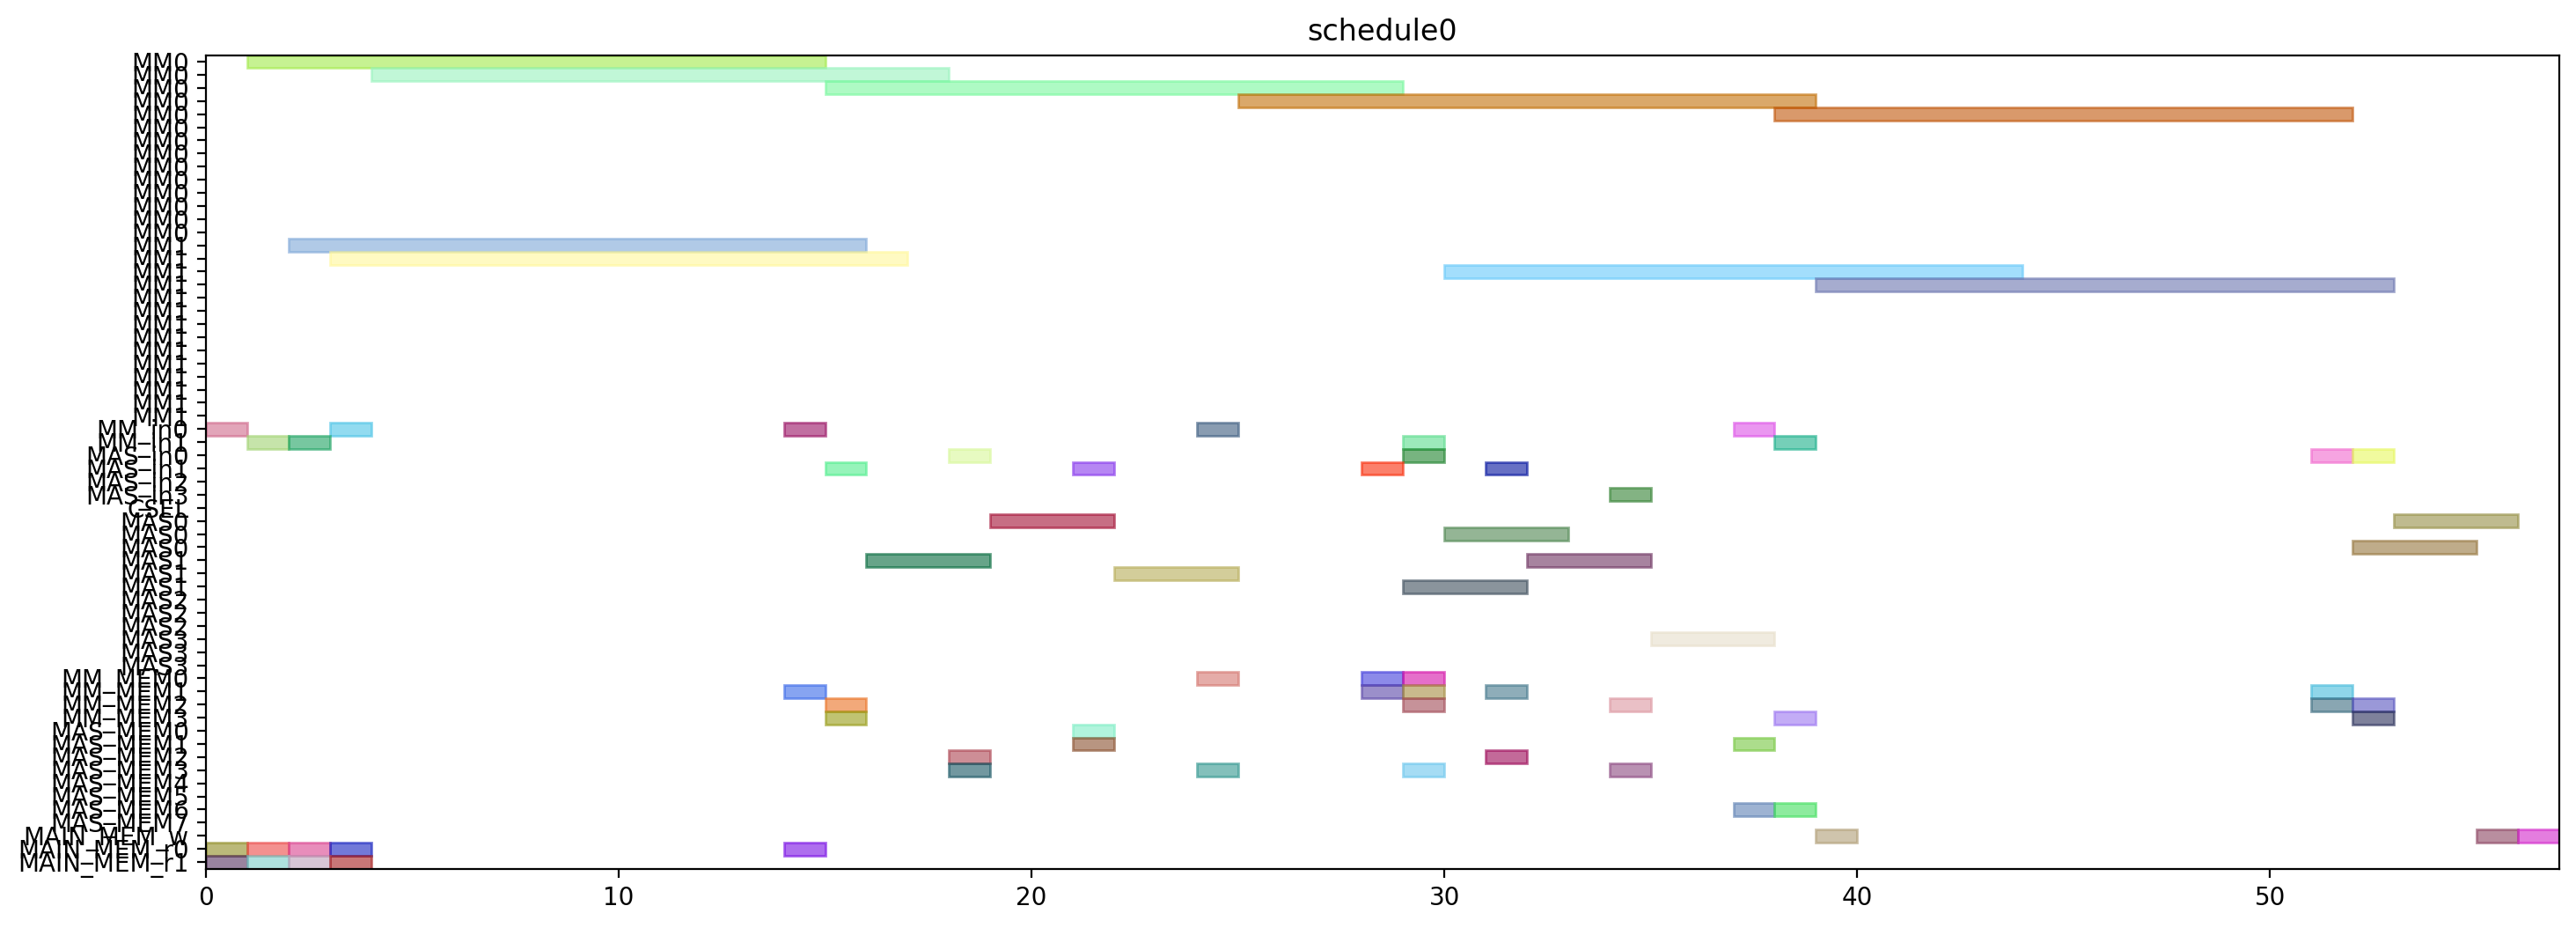

Recreate this plot in Python.
from pyschedule import Scenario, solvers, plotters, alt


def solve():
	horizon = 120
	S = Scenario("schedule0", horizon=horizon)

	# resource
	MM = S.Resources('MM', num=2, size=14)
	MM_in = S.Resources('MM_in', num=2)
	MAS_in = S.Resources('MAS_in', num=4)
	CSEL = S.Resource('CSEL')
	MAS = S.Resources('MAS', num=4, size=3, periods=range(1, horizon))
	MM_MEM = S.Resources('MM_MEM', num=4)
	MAS_MEM = S.Resources('MAS_MEM', num=8)
	MAIN_MEM_w = S.Resource('MAIN_MEM_w', size=1)
	MAIN_MEM_r = S.Resources('MAIN_MEM_r', num=2)

	# result of previous scheduling

	# new tasks
	t0 = S.Task('t0', length=14, delay_cost=1)
	t0 += alt(MM)
	t0_in = S.Task('t0_in', length=1, delay_cost=1)
	t0_in += alt(MM_in)
	S += t0_in*MM_in[0]<=t0*MM[0]
	S += t0_in*MM_in[1]<=t0*MM[1]
	t0_mem0 = S.Task('t0_mem0', length=1, delay_cost=1)
	t0_mem0 += MAIN_MEM_r[0]
	S += t0_mem0 <= t0

	t0_mem1 = S.Task('t0_mem1', length=1, delay_cost=1)
	t0_mem1 += MAIN_MEM_r[1]
	S += t0_mem1 <= t0

	t3 = S.Task('t3', length=14, delay_cost=1)
	t3 += alt(MM)
	t3_in = S.Task('t3_in', length=1, delay_cost=1)
	t3_in += alt(MM_in)
	S += t3_in*MM_in[0]<=t3*MM[0]
	S += t3_in*MM_in[1]<=t3*MM[1]
	t3_mem0 = S.Task('t3_mem0', length=1, delay_cost=1)
	t3_mem0 += MAIN_MEM_r[0]
	S += t3_mem0 <= t3

	t3_mem1 = S.Task('t3_mem1', length=1, delay_cost=1)
	t3_mem1 += MAIN_MEM_r[1]
	S += t3_mem1 <= t3

	t1 = S.Task('t1', length=14, delay_cost=1)
	t1 += alt(MM)
	t1_in = S.Task('t1_in', length=1, delay_cost=1)
	t1_in += alt(MM_in)
	S += t1_in*MM_in[0]<=t1*MM[0]
	S += t1_in*MM_in[1]<=t1*MM[1]
	t1_mem0 = S.Task('t1_mem0', length=1, delay_cost=1)
	t1_mem0 += MAIN_MEM_r[0]
	S += t1_mem0 <= t1

	t1_mem1 = S.Task('t1_mem1', length=1, delay_cost=1)
	t1_mem1 += MAIN_MEM_r[1]
	S += t1_mem1 <= t1

	t2 = S.Task('t2', length=14, delay_cost=1)
	t2 += alt(MM)
	t2_in = S.Task('t2_in', length=1, delay_cost=1)
	t2_in += alt(MM_in)
	S += t2_in*MM_in[0]<=t2*MM[0]
	S += t2_in*MM_in[1]<=t2*MM[1]
	t2_mem0 = S.Task('t2_mem0', length=1, delay_cost=1)
	t2_mem0 += MAIN_MEM_r[0]
	S += t2_mem0 <= t2

	t2_mem1 = S.Task('t2_mem1', length=1, delay_cost=1)
	t2_mem1 += MAIN_MEM_r[1]
	S += t2_mem1 <= t2

	t4 = S.Task('t4', length=14, delay_cost=1)
	t4 += alt(MM)
	t4_in = S.Task('t4_in', length=1, delay_cost=1)
	t4_in += alt(MM_in)
	S += t4_in*MM_in[0]<=t4*MM[0]
	S += t4_in*MM_in[1]<=t4*MM[1]
	t4_mem0 = S.Task('t4_mem0', length=1, delay_cost=1)
	t4_mem0 += MAIN_MEM_r[0]
	S += t4_mem0 <= t4

	t4_mem1 = S.Task('t4_mem1', length=1, delay_cost=1)
	t4_mem1 += alt(MM_MEM)
	S += (t2*MM[0])-1 < t4_mem1*MM_MEM[1]
	S += (t2*MM[1])-1 < t4_mem1*MM_MEM[3]
	S += t4_mem1 <= t4

	t5 = S.Task('t5', length=3, delay_cost=1)
	t5 += alt(MAS)
	t5_in = S.Task('t5_in', length=1, delay_cost=1)
	t5_in += alt(MAS_in)
	S += t5_in*MAS_in[0]<=t5*MAS[0]

	S += t5_in*MAS_in[1]<=t5*MAS[1]

	S += t5_in*MAS_in[2]<=t5*MAS[2]

	S += t5_in*MAS_in[3]<=t5*MAS[3]

	t5_mem0 = S.Task('t5_mem0', length=1, delay_cost=1)
	t5_mem0 += alt(MM_MEM)
	S += (t0*MM[0])-1 < t5_mem0*MM_MEM[0]
	S += (t0*MM[1])-1 < t5_mem0*MM_MEM[2]
	S += t5_mem0 <= t5

	t5_mem1 = S.Task('t5_mem1', length=1, delay_cost=1)
	t5_mem1 += alt(MM_MEM)
	S += (t0*MM[0])-1 < t5_mem1*MM_MEM[1]
	S += (t0*MM[1])-1 < t5_mem1*MM_MEM[3]
	S += t5_mem1 <= t5

	t6 = S.Task('t6', length=3, delay_cost=1)
	t6 += alt(MAS)
	t6_in = S.Task('t6_in', length=1, delay_cost=1)
	t6_in += alt(MAS_in)
	S += t6_in*MAS_in[0]<=t6*MAS[0]

	S += t6_in*MAS_in[1]<=t6*MAS[1]

	S += t6_in*MAS_in[2]<=t6*MAS[2]

	S += t6_in*MAS_in[3]<=t6*MAS[3]

	t6_mem0 = S.Task('t6_mem0', length=1, delay_cost=1)
	t6_mem0 += alt(MAS_MEM)
	S += (t5*MAS[0])-1 < t6_mem0*MAS_MEM[0]
	S += (t5*MAS[1])-1 < t6_mem0*MAS_MEM[2]
	S += (t5*MAS[2])-1 < t6_mem0*MAS_MEM[4]
	S += (t5*MAS[3])-1 < t6_mem0*MAS_MEM[6]
	S += t6_mem0 <= t6

	t6_mem1 = S.Task('t6_mem1', length=1, delay_cost=1)
	t6_mem1 += alt(MAS_MEM)
	S += (t5*MAS[0])-1 < t6_mem1*MAS_MEM[1]
	S += (t5*MAS[1])-1 < t6_mem1*MAS_MEM[3]
	S += (t5*MAS[2])-1 < t6_mem1*MAS_MEM[5]
	S += (t5*MAS[3])-1 < t6_mem1*MAS_MEM[7]
	S += t6_mem1 <= t6

	t9 = S.Task('t9', length=3, delay_cost=1)
	t9 += alt(MAS)
	t9_in = S.Task('t9_in', length=1, delay_cost=1)
	t9_in += alt(MAS_in)
	S += t9_in*MAS_in[0]<=t9*MAS[0]

	S += t9_in*MAS_in[1]<=t9*MAS[1]

	S += t9_in*MAS_in[2]<=t9*MAS[2]

	S += t9_in*MAS_in[3]<=t9*MAS[3]

	t9_mem0 = S.Task('t9_mem0', length=1, delay_cost=1)
	t9_mem0 += alt(MM_MEM)
	S += (t0*MM[0])-1 < t9_mem0*MM_MEM[0]
	S += (t0*MM[1])-1 < t9_mem0*MM_MEM[2]
	S += t9_mem0 <= t9

	t9_mem1 = S.Task('t9_mem1', length=1, delay_cost=1)
	t9_mem1 += alt(MM_MEM)
	S += (t4*MM[0])-1 < t9_mem1*MM_MEM[1]
	S += (t4*MM[1])-1 < t9_mem1*MM_MEM[3]
	S += t9_mem1 <= t9

	t10 = S.Task('t10', length=3, delay_cost=1)
	t10 += alt(MAS)
	t10_in = S.Task('t10_in', length=1, delay_cost=1)
	t10_in += alt(MAS_in)
	S += t10_in*MAS_in[0]<=t10*MAS[0]

	S += t10_in*MAS_in[1]<=t10*MAS[1]

	S += t10_in*MAS_in[2]<=t10*MAS[2]

	S += t10_in*MAS_in[3]<=t10*MAS[3]

	t10_mem0 = S.Task('t10_mem0', length=1, delay_cost=1)
	t10_mem0 += alt(MM_MEM)
	S += (t4*MM[0])-1 < t10_mem0*MM_MEM[0]
	S += (t4*MM[1])-1 < t10_mem0*MM_MEM[2]
	S += t10_mem0 <= t10

	t10_mem1 = S.Task('t10_mem1', length=1, delay_cost=1)
	t10_mem1 += alt(MM_MEM)
	S += (t4*MM[0])-1 < t10_mem1*MM_MEM[1]
	S += (t4*MM[1])-1 < t10_mem1*MM_MEM[3]
	S += t10_mem1 <= t10

	t7 = S.Task('t7', length=3, delay_cost=1)
	t7 += alt(MAS)
	t7_in = S.Task('t7_in', length=1, delay_cost=1)
	t7_in += alt(MAS_in)
	S += t7_in*MAS_in[0]<=t7*MAS[0]

	S += t7_in*MAS_in[1]<=t7*MAS[1]

	S += t7_in*MAS_in[2]<=t7*MAS[2]

	S += t7_in*MAS_in[3]<=t7*MAS[3]

	t7_mem0 = S.Task('t7_mem0', length=1, delay_cost=1)
	t7_mem0 += alt(MAS_MEM)
	S += (t6*MAS[0])-1 < t7_mem0*MAS_MEM[0]
	S += (t6*MAS[1])-1 < t7_mem0*MAS_MEM[2]
	S += (t6*MAS[2])-1 < t7_mem0*MAS_MEM[4]
	S += (t6*MAS[3])-1 < t7_mem0*MAS_MEM[6]
	S += t7_mem0 <= t7

	t7_mem1 = S.Task('t7_mem1', length=1, delay_cost=1)
	t7_mem1 += alt(MAS_MEM)
	S += (t6*MAS[0])-1 < t7_mem1*MAS_MEM[1]
	S += (t6*MAS[1])-1 < t7_mem1*MAS_MEM[3]
	S += (t6*MAS[2])-1 < t7_mem1*MAS_MEM[5]
	S += (t6*MAS[3])-1 < t7_mem1*MAS_MEM[7]
	S += t7_mem1 <= t7

	t11 = S.Task('t11', length=3, delay_cost=1)
	t11 += alt(MAS)
	t11_in = S.Task('t11_in', length=1, delay_cost=1)
	t11_in += alt(MAS_in)
	S += t11_in*MAS_in[0]<=t11*MAS[0]

	S += t11_in*MAS_in[1]<=t11*MAS[1]

	S += t11_in*MAS_in[2]<=t11*MAS[2]

	S += t11_in*MAS_in[3]<=t11*MAS[3]

	t11_mem0 = S.Task('t11_mem0', length=1, delay_cost=1)
	t11_mem0 += alt(MAS_MEM)
	S += (t10*MAS[0])-1 < t11_mem0*MAS_MEM[0]
	S += (t10*MAS[1])-1 < t11_mem0*MAS_MEM[2]
	S += (t10*MAS[2])-1 < t11_mem0*MAS_MEM[4]
	S += (t10*MAS[3])-1 < t11_mem0*MAS_MEM[6]
	S += t11_mem0 <= t11

	t11_mem1 = S.Task('t11_mem1', length=1, delay_cost=1)
	t11_mem1 += alt(MM_MEM)
	S += (t4*MM[0])-1 < t11_mem1*MM_MEM[1]
	S += (t4*MM[1])-1 < t11_mem1*MM_MEM[3]
	S += t11_mem1 <= t11

	t8 = S.Task('t8', length=14, delay_cost=1)
	t8 += alt(MM)
	t8_in = S.Task('t8_in', length=1, delay_cost=1)
	t8_in += alt(MM_in)
	S += t8_in*MM_in[0]<=t8*MM[0]
	S += t8_in*MM_in[1]<=t8*MM[1]
	t8_mem0 = S.Task('t8_mem0', length=1, delay_cost=1)
	t8_mem0 += alt(MM_MEM)
	S += (t4*MM[0])-1 < t8_mem0*MM_MEM[0]
	S += (t4*MM[1])-1 < t8_mem0*MM_MEM[2]
	S += t8_mem0 <= t8

	t8_mem1 = S.Task('t8_mem1', length=1, delay_cost=1)
	t8_mem1 += alt(MAS_MEM)
	S += (t7*MAS[0])-1 < t8_mem1*MAS_MEM[1]
	S += (t7*MAS[1])-1 < t8_mem1*MAS_MEM[3]
	S += (t7*MAS[2])-1 < t8_mem1*MAS_MEM[5]
	S += (t7*MAS[3])-1 < t8_mem1*MAS_MEM[7]
	S += t8_mem1 <= t8

	new_PZ = S.Task('new_PZ', length=14, delay_cost=1)
	new_PZ += alt(MM)
	new_PZ_in = S.Task('new_PZ_in', length=1, delay_cost=1)
	new_PZ_in += alt(MM_in)
	S += new_PZ_in*MM_in[0]<=new_PZ*MM[0]
	S += new_PZ_in*MM_in[1]<=new_PZ*MM[1]
	S += 0<new_PZ

	new_PZ_w = S.Task('new_PZ_w', length=1, delay_cost=1)
	new_PZ_w += alt(MAIN_MEM_w)
	S += new_PZ <= new_PZ_w

	new_PZ_mem0 = S.Task('new_PZ_mem0', length=1, delay_cost=1)
	new_PZ_mem0 += alt(MM_MEM)
	S += (t1*MM[0])-1 < new_PZ_mem0*MM_MEM[0]
	S += (t1*MM[1])-1 < new_PZ_mem0*MM_MEM[2]
	S += new_PZ_mem0 <= new_PZ

	new_PZ_mem1 = S.Task('new_PZ_mem1', length=1, delay_cost=1)
	new_PZ_mem1 += alt(MAS_MEM)
	S += (t7*MAS[0])-1 < new_PZ_mem1*MAS_MEM[1]
	S += (t7*MAS[1])-1 < new_PZ_mem1*MAS_MEM[3]
	S += (t7*MAS[2])-1 < new_PZ_mem1*MAS_MEM[5]
	S += (t7*MAS[3])-1 < new_PZ_mem1*MAS_MEM[7]
	S += new_PZ_mem1 <= new_PZ

	t12 = S.Task('t12', length=3, delay_cost=1)
	t12 += alt(MAS)
	t12_in = S.Task('t12_in', length=1, delay_cost=1)
	t12_in += alt(MAS_in)
	S += t12_in*MAS_in[0]<=t12*MAS[0]

	S += t12_in*MAS_in[1]<=t12*MAS[1]

	S += t12_in*MAS_in[2]<=t12*MAS[2]

	S += t12_in*MAS_in[3]<=t12*MAS[3]

	t12_mem0 = S.Task('t12_mem0', length=1, delay_cost=1)
	t12_mem0 += alt(MM_MEM)
	S += (t0*MM[0])-1 < t12_mem0*MM_MEM[0]
	S += (t0*MM[1])-1 < t12_mem0*MM_MEM[2]
	S += t12_mem0 <= t12

	t12_mem1 = S.Task('t12_mem1', length=1, delay_cost=1)
	t12_mem1 += alt(MAS_MEM)
	S += (t11*MAS[0])-1 < t12_mem1*MAS_MEM[1]
	S += (t11*MAS[1])-1 < t12_mem1*MAS_MEM[3]
	S += (t11*MAS[2])-1 < t12_mem1*MAS_MEM[5]
	S += (t11*MAS[3])-1 < t12_mem1*MAS_MEM[7]
	S += t12_mem1 <= t12

	t13 = S.Task('t13', length=14, delay_cost=1)
	t13 += alt(MM)
	t13_in = S.Task('t13_in', length=1, delay_cost=1)
	t13_in += alt(MM_in)
	S += t13_in*MM_in[0]<=t13*MM[0]
	S += t13_in*MM_in[1]<=t13*MM[1]
	t13_mem0 = S.Task('t13_mem0', length=1, delay_cost=1)
	t13_mem0 += alt(MAS_MEM)
	S += (t12*MAS[0])-1 < t13_mem0*MAS_MEM[0]
	S += (t12*MAS[1])-1 < t13_mem0*MAS_MEM[2]
	S += (t12*MAS[2])-1 < t13_mem0*MAS_MEM[4]
	S += (t12*MAS[3])-1 < t13_mem0*MAS_MEM[6]
	S += t13_mem0 <= t13

	t13_mem1 = S.Task('t13_mem1', length=1, delay_cost=1)
	t13_mem1 += alt(MAS_MEM)
	S += (t9*MAS[0])-1 < t13_mem1*MAS_MEM[1]
	S += (t9*MAS[1])-1 < t13_mem1*MAS_MEM[3]
	S += (t9*MAS[2])-1 < t13_mem1*MAS_MEM[5]
	S += (t9*MAS[3])-1 < t13_mem1*MAS_MEM[7]
	S += t13_mem1 <= t13

	t14 = S.Task('t14', length=14, delay_cost=1)
	t14 += alt(MM)
	t14_in = S.Task('t14_in', length=1, delay_cost=1)
	t14_in += alt(MM_in)
	S += t14_in*MM_in[0]<=t14*MM[0]
	S += t14_in*MM_in[1]<=t14*MM[1]
	t14_mem0 = S.Task('t14_mem0', length=1, delay_cost=1)
	t14_mem0 += alt(MAS_MEM)
	S += (t12*MAS[0])-1 < t14_mem0*MAS_MEM[0]
	S += (t12*MAS[1])-1 < t14_mem0*MAS_MEM[2]
	S += (t12*MAS[2])-1 < t14_mem0*MAS_MEM[4]
	S += (t12*MAS[3])-1 < t14_mem0*MAS_MEM[6]
	S += t14_mem0 <= t14

	t14_mem1 = S.Task('t14_mem1', length=1, delay_cost=1)
	t14_mem1 += alt(MM_MEM)
	S += (t3*MM[0])-1 < t14_mem1*MM_MEM[1]
	S += (t3*MM[1])-1 < t14_mem1*MM_MEM[3]
	S += t14_mem1 <= t14

	new_PY = S.Task('new_PY', length=3, delay_cost=1)
	new_PY += alt(MAS)
	new_PY_in = S.Task('new_PY_in', length=1, delay_cost=1)
	new_PY_in += alt(MAS_in)
	S += new_PY_in*MAS_in[0]<=new_PY*MAS[0]

	S += new_PY_in*MAS_in[1]<=new_PY*MAS[1]

	S += new_PY_in*MAS_in[2]<=new_PY*MAS[2]

	S += new_PY_in*MAS_in[3]<=new_PY*MAS[3]

	S += 0<new_PY

	new_PY_w = S.Task('new_PY_w', length=1, delay_cost=1)
	new_PY_w += alt(MAIN_MEM_w)
	S += new_PY <= new_PY_w

	new_PY_mem0 = S.Task('new_PY_mem0', length=1, delay_cost=1)
	new_PY_mem0 += alt(MM_MEM)
	S += (t8*MM[0])-1 < new_PY_mem0*MM_MEM[0]
	S += (t8*MM[1])-1 < new_PY_mem0*MM_MEM[2]
	S += new_PY_mem0 <= new_PY

	new_PY_mem1 = S.Task('new_PY_mem1', length=1, delay_cost=1)
	new_PY_mem1 += alt(MM_MEM)
	S += (t13*MM[0])-1 < new_PY_mem1*MM_MEM[1]
	S += (t13*MM[1])-1 < new_PY_mem1*MM_MEM[3]
	S += new_PY_mem1 <= new_PY

	new_PX = S.Task('new_PX', length=3, delay_cost=1)
	new_PX += alt(MAS)
	new_PX_in = S.Task('new_PX_in', length=1, delay_cost=1)
	new_PX_in += alt(MAS_in)
	S += new_PX_in*MAS_in[0]<=new_PX*MAS[0]

	S += new_PX_in*MAS_in[1]<=new_PX*MAS[1]

	S += new_PX_in*MAS_in[2]<=new_PX*MAS[2]

	S += new_PX_in*MAS_in[3]<=new_PX*MAS[3]

	S += 0<new_PX

	new_PX_w = S.Task('new_PX_w', length=1, delay_cost=1)
	new_PX_w += alt(MAIN_MEM_w)
	S += new_PX <= new_PX_w

	new_PX_mem0 = S.Task('new_PX_mem0', length=1, delay_cost=1)
	new_PX_mem0 += alt(MM_MEM)
	S += (t14*MM[0])-1 < new_PX_mem0*MM_MEM[0]
	S += (t14*MM[1])-1 < new_PX_mem0*MM_MEM[2]
	S += new_PX_mem0 <= new_PX

	new_PX_mem1 = S.Task('new_PX_mem1', length=1, delay_cost=1)
	new_PX_mem1 += alt(MM_MEM)
	S += (t14*MM[0])-1 < new_PX_mem1*MM_MEM[1]
	S += (t14*MM[1])-1 < new_PX_mem1*MM_MEM[3]
	S += new_PX_mem1 <= new_PX

	solvers.mip.solve(S,msg=1,kind='CPLEX',ratio_gap=1.01)

	solution = [['hoge']*len(S.solution()[1]) for i in range(len(S.solution()))]
	for i in range(len(S.solution())):
		for j in range(len(S.solution()[i])):
			solution[i][j]=str(S.solution()[i][j])
	print(solution)

	cycles = int(solution[-1][3])

	pic_file_name = "/mnt/rose/usr1/fukuda/ABE/multiRAM_multiMAS_16mux/scheduling_result/stage14MM2_stage3MAS4/EP_DBL_A_0/schedule0.png"
	if(S.solution() != []):
		plotters.matplotlib.plot(S,img_filename=pic_file_name, show_task_labels=False, fig_size=(cycles*0.25+3, 6))

	return solution
